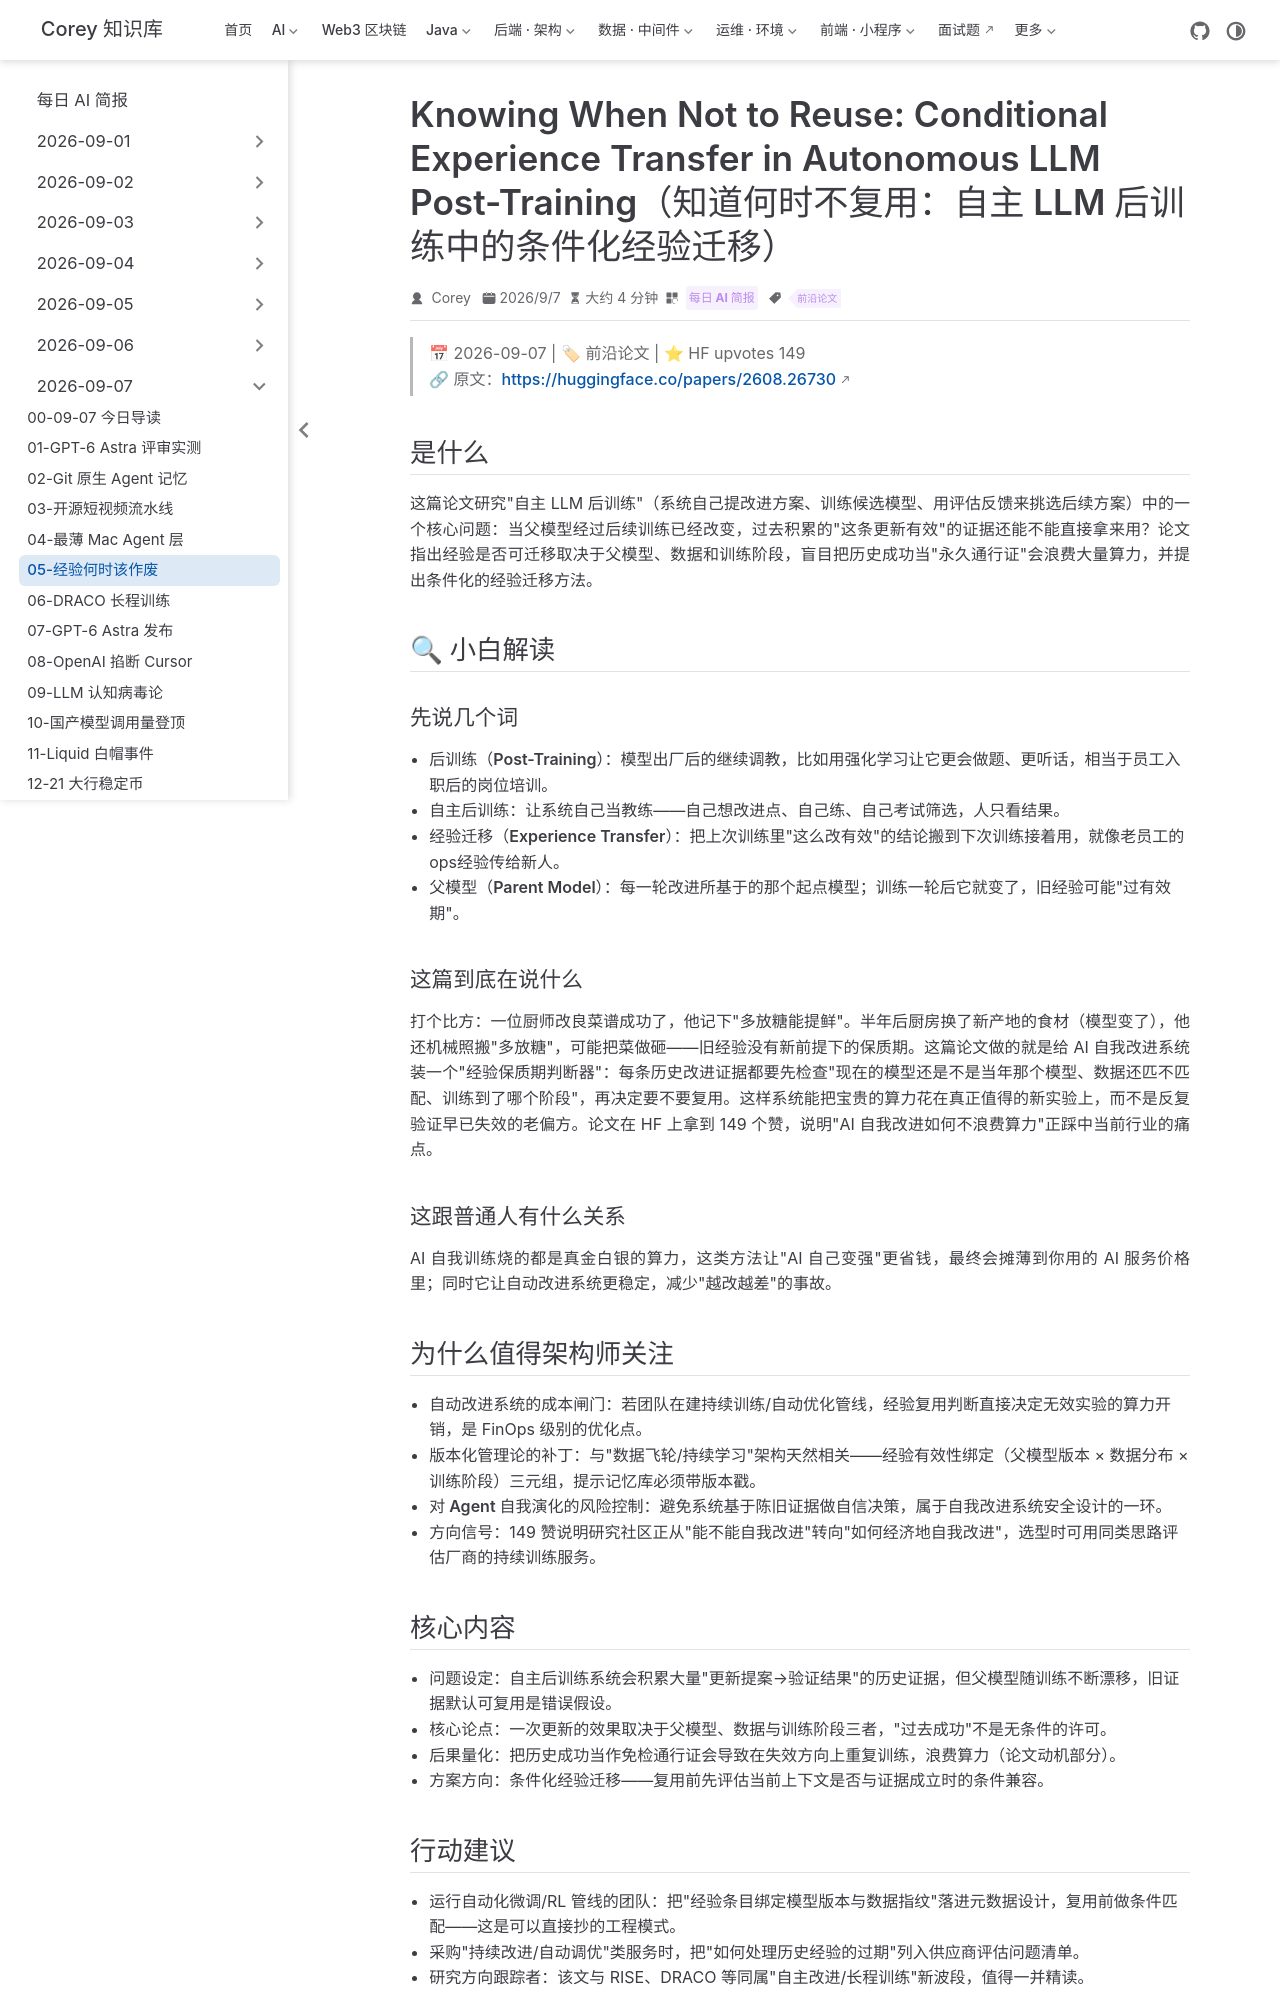

repository: code-corey/code-corey.github.io · page: News/2026-09-07/05-knowing-when-not-to-reuse.html · generator: jekyll

---
title: "Knowing When Not to Reuse: Conditional Experience Transfer in Autonomous LLM Post-Training（知道何时不复用：自主 LLM 后训练中的条件化经验迁移）"
shortTitle: "经验何时该作废"
sidebarGroup: "2026-09-07"
order: 5
date: 2026-09-07
category:
  - "每日 AI 简报"
tag:
  - "前沿论文"
description: "HF 149 赞高热论文：自主后训练系统中，过去更新经验在新模型版本上是否仍然可用？给出条件化经验迁移框架，直指自我改进智能体的算力浪费问题。"
---

# Knowing When Not to Reuse: Conditional Experience Transfer in Autonomous LLM Post-Training（知道何时不复用：自主 LLM 后训练中的条件化经验迁移）

> 📅 2026-09-07 | 🏷 前沿论文 | ⭐ HF upvotes 149
> 🔗 原文：https://huggingface.co/papers/2608.26730

## 是什么

这篇论文研究"自主 LLM 后训练"（系统自己提改进方案、训练候选模型、用评估反馈来挑选后续方案）中的一个核心问题：当父模型经过后续训练已经改变，过去积累的"这条更新有效"的证据还能不能直接拿来用？论文指出经验是否可迁移取决于父模型、数据和训练阶段，盲目把历史成功当"永久通行证"会浪费大量算力，并提出条件化的经验迁移方法。

## 🔍 小白解读

### 先说几个词

- **后训练（Post-Training）**：模型出厂后的继续调教，比如用强化学习让它更会做题、更听话，相当于员工入职后的岗位培训。
- **自主后训练**：让系统自己当教练——自己想改进点、自己练、自己考试筛选，人只看结果。
- **经验迁移（Experience Transfer）**：把上次训练里"这么改有效"的结论搬到下次训练接着用，就像老员工的ops经验传给新人。
- **父模型（Parent Model）**：每一轮改进所基于的那个起点模型；训练一轮后它就变了，旧经验可能"过有效期"。

### 这篇到底在说什么

打个比方：一位厨师改良菜谱成功了，他记下"多放糖能提鲜"。半年后厨房换了新产地的食材（模型变了），他还机械照搬"多放糖"，可能把菜做砸——旧经验没有新前提下的保质期。这篇论文做的就是给 AI 自我改进系统装一个"经验保质期判断器"：每条历史改进证据都要先检查"现在的模型还是不是当年那个模型、数据还匹不匹配、训练到了哪个阶段"，再决定要不要复用。这样系统能把宝贵的算力花在真正值得的新实验上，而不是反复验证早已失效的老偏方。论文在 HF 上拿到 149 个赞，说明"AI 自我改进如何不浪费算力"正踩中当前行业的痛点。

### 这跟普通人有什么关系

AI 自我训练烧的都是真金白银的算力，这类方法让"AI 自己变强"更省钱，最终会摊薄到你用的 AI 服务价格里；同时它让自动改进系统更稳定，减少"越改越差"的事故。

## 为什么值得架构师关注

- **自动改进系统的成本闸门**：若团队在建持续训练/自动优化管线，经验复用判断直接决定无效实验的算力开销，是 FinOps 级别的优化点。
- **版本化管理论的补丁**：与"数据飞轮/持续学习"架构天然相关——经验有效性绑定（父模型版本 × 数据分布 × 训练阶段）三元组，提示记忆库必须带版本戳。
- **对 Agent 自我演化的风险控制**：避免系统基于陈旧证据做自信决策，属于自我改进系统安全设计的一环。
- **方向信号**：149 赞说明研究社区正从"能不能自我改进"转向"如何经济地自我改进"，选型时可用同类思路评估厂商的持续训练服务。
